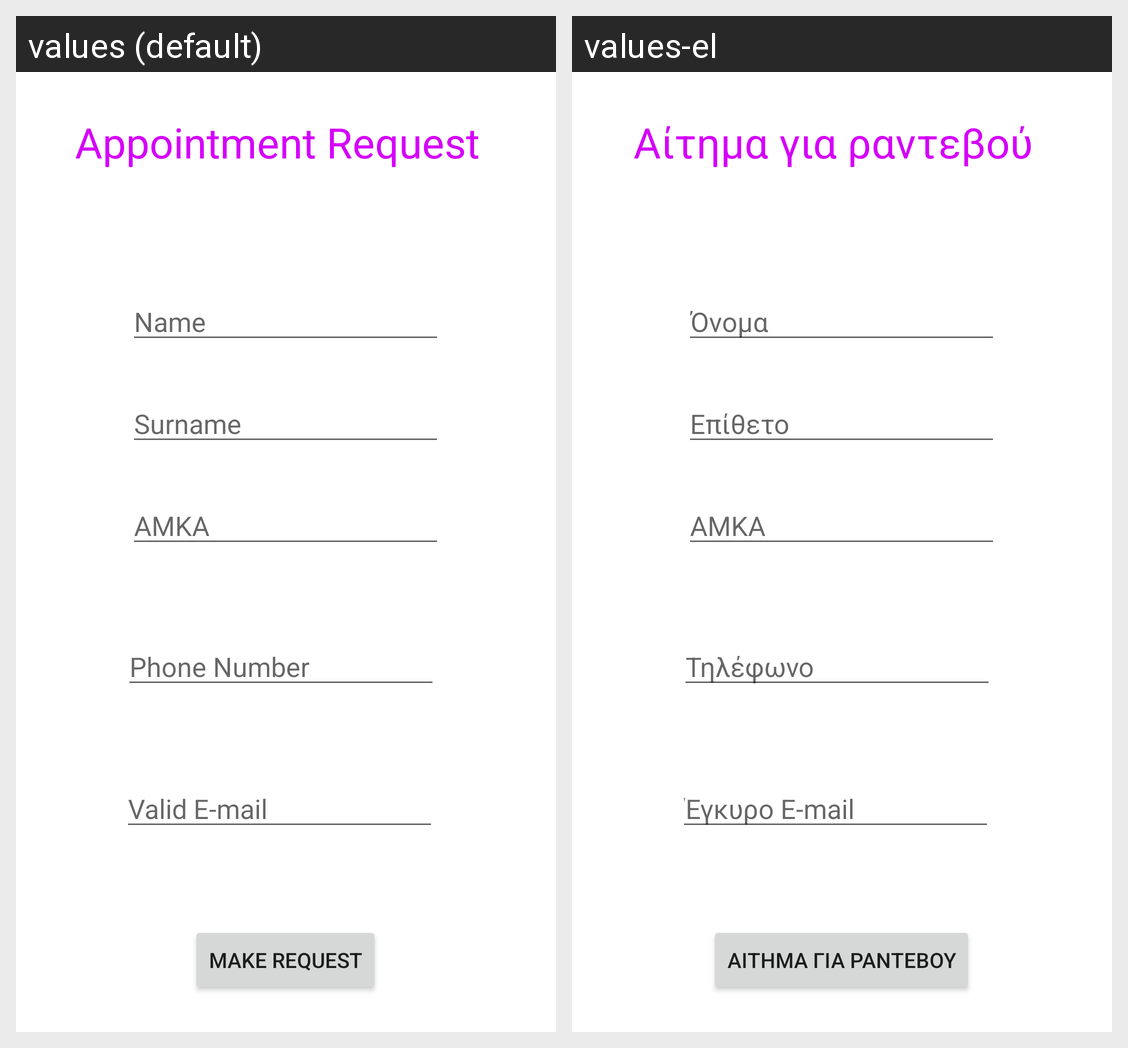

The Android screen above is rendered under two locales of the same app. Produce the string resources it draws, with the default and per-locale values.
Android screen res/layout/fragment_slideshow.xml rendered under 2 locales, left to right: values (default), values-el. Device: Nexus 5 (rendered at 1080×1920; each locale shown at half size, 540×960, under a caption strip naming it); theme Theme.NationalVaccinationOrganisation.
Strings drawn on this screen, with the default value and each locale's value (text and hints the layout hard-codes, and strings that could not be matched under every locale, appear in the picture but are not listed):

form_title
  values: Appointment Request
  values-el: Αίτημα για ραντεβού

form_name_hint
  values: Name
  values-el: Όνομα

form_surname_hint
  values: Surname
  values-el: Eπίθετο

form_phone_hint
  values: Phone Number
  values-el: Τηλέφωνο

form_amka_hint
  values: ΑΜΚΑ
  values-el: ΑΜΚΑ

form_email_hint
  values: Valid E-mail
  values-el: Έγκυρο E-mail

form_button_hint
  values: Make Request
  values-el: Αίτημα για ραντεβού
